Run: headless pygame with SDL's dummy video driver; simulated clock (each Clock.tick advances the game by its frame time, no real sleeping); random seed 0; keys injected as events and as key.get_pressed() state; mouse plan: one left click at the window centre at the start of phase 2, then a move to the lower-right quarter at the start of phase 3.
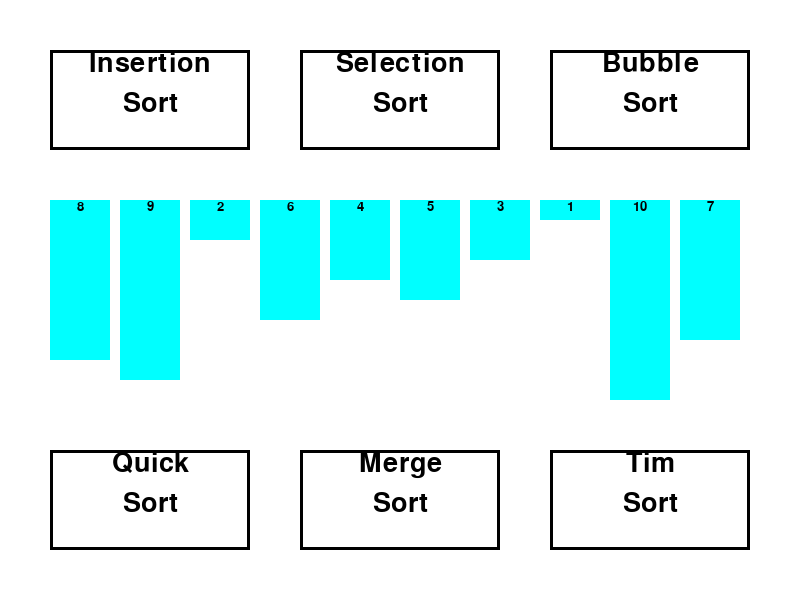
Frame 1 of 4 · flips 1–60 · no input
Frame 2 of 4 · flips 61–180 · clicked the window centre · tapped SPACE, RETURN · held RIGHT (→), D · screen unchanged from frame 1, image omitted
Frame 3 of 4 · flips 181–300 · moved the mouse to the lower-right quarter · held DOWN (↓), S · screen unchanged from frame 2, image omitted
Frame 4 of 4 · flips 301–420 · held LEFT (←), A, UP (↑), W · screen unchanged from frame 3, image omitted

The pygame program that drew these frames:

import pygame
import random

class tower:
	def __init__(self, num):
		self.num = num
		self.color = AQUA

def insertion_sort(towers, win, is_sorted):
	for i in range(1, len(towers)):
		j = i - 1
		pom = towers[i]
		pom.color = RED
		draw(win, towers, is_sorted)
		while towers[j].num > pom.num and j >= 0:
			towers[j].color = RED
			pygame.time.delay(500)
			draw(win, towers, is_sorted)
			towers[j+1] = towers[j]
			towers[j] = pom
			pygame.time.delay(500)
			draw(win, towers, is_sorted)
			towers[j+1].color = AQUA
			j -= 1
		towers[j+1] = pom
		pygame.time.delay(500)
		draw(win, towers, is_sorted)
		towers[j+1].color = AQUA

def selection_sort(towers, win, is_sorted):
	for i in range(0, len(towers) - 1):
		mini = towers[i]
		mini.color = RED
		pygame.time.delay(500)
		draw(win, towers, is_sorted)
		index = i
		for j in range(i+1, len(towers)):
			towers[j].color = RED
			pygame.time.delay(500)
			draw(win, towers, is_sorted)
			if mini.num > towers[j].num:
				mini.color = AQUA
				mini = towers[j]
				index = j
				pygame.time.delay(500)
				draw(win, towers, is_sorted)
			else:
				towers[j].color = AQUA
				pygame.time.delay(500)
				draw(win, towers, is_sorted)
		towers[i].color = RED
		pygame.time.delay(500)
		draw(win, towers, is_sorted)
		towers[index] = towers[i]
		towers[i] = mini
		towers[index].color = AQUA
		towers[i].color = AQUA
		pygame.time.delay(500)
		draw(win, towers, is_sorted)

def bubble_sort(towers, win, is_sorted):
	change = True
	k = 1
	while change:
		change = False
		for i in range(len(towers)-k):
			towers[i].color = RED
			draw(win, towers, is_sorted)
			towers[i+1].color = RED
			pygame.time.delay(500)
			draw(win, towers, is_sorted)
			if towers[i].num > towers[i+1].num:
				towers[i], towers[i+1] = towers[i+1], towers[i]
				pygame.time.delay(500)
				draw(win, towers, is_sorted)
				change = True
			towers[i].color = AQUA
			pygame.time.delay(500)
			draw(win, towers, is_sorted)
		towers[-k].color = AQUA
		pygame.time.delay(500)
		draw(win, towers, is_sorted)
		k += 1

WIDTH, HEIGHT = 800, 600
BLACK = (0, 0, 0)
WHITE = (255, 255, 255)
AQUA = (0, 255, 255)
RED = (255, 0, 0)

pygame.init()
win = pygame.display.set_mode((WIDTH, HEIGHT))
pygame.display.set_caption("Visualiser Frfr")
FONT = pygame.font.SysFont("comicsans", 40)
FONT1 = pygame.font.SysFont("comicsans", 20)

def draw(win, towers, is_sorted):
	upper_row_text = [FONT.render("Insertion", True, BLACK), FONT.render("Selection", True, BLACK), FONT.render("Bubble", True, BLACK)]
	lower_row_text = [FONT.render("Quick", True, BLACK), FONT.render("Merge", True, BLACK), FONT.render("Tim", True, BLACK)]
	text = FONT.render("Sort", True, BLACK)
	text1 = FONT.render("Restart", True, BLACK)
	win.fill(WHITE)

	for i in range(3):
		win.blit(upper_row_text[i], (50 + 250 * i + 100 - upper_row_text[i].get_width()//2, 50))
		win.blit(lower_row_text[i], (50 + 250 * i + 100 - lower_row_text[i].get_width()//2, 450))
		win.blit(text, (50 + 250 * i + 100 - text.get_width()//2, 90))
		win.blit(text, (50 + 250 * i + 100 - text.get_width()//2, 490))
		pygame.draw.rect(win, BLACK, (50 + 250 * i, 50, 200, 100), 3)
		pygame.draw.rect(win, BLACK, (50 + 250 * i, 450, 200, 100), 3)

	for i in range(len(towers)):
		size = FONT1.render(str(towers[i].num), True, BLACK)
		pygame.draw.rect(win, towers[i].color, (50 + 70 * i, 200, 60, towers[i].num * 20))
		win.blit(size, (50 + 70 * i + 30 - size.get_width()//2, 200))

	if is_sorted:
		win.blit(text1, ((800 - text1.get_width()) // 2, 200 + (400 - text1.get_height()) // 2))

	pygame.display.update()
	
def main(win):
	run = True
	is_sorted = False
	towers = [tower(i) for i in range(1, 11)]
	random.shuffle(towers)
	towers_copy = towers.copy()

	while run:
		for event in pygame.event.get():
			if event.type == pygame.QUIT:
				run = False
			if event.type == pygame.MOUSEBUTTONDOWN:
				pos = pygame.mouse.get_pos()
				if 50 <= pos[0] <= 250 and 50 <= pos[1] <= 150:
					insertion_sort(towers, win, is_sorted)
					is_sorted = True
				elif 300 <= pos[0] <= 500 and 50 <= pos[1] <= 150:
					selection_sort(towers, win, is_sorted)
					is_sorted = True
				elif 550 < pos[0] <= 750 and 50 <= pos[1] <= 150:
					bubble_sort(towers, win, is_sorted)
					is_sorted = True
				elif 50 <= pos[0] <= 250 and 450 <= pos[1] <= 550:
					print("Quick")
				elif 300 <= pos[0] <= 500 and 450 <= pos[1] <= 550:
					print("Merge")
				elif 550 <= pos[0] <= 750 and 450 <= pos[1] <= 550:
					print("Time")
				elif is_sorted and 328 < pos[0] < 471 and 372 < pos[1] < 428:
					is_sorted = False
					towers = towers_copy.copy()
					draw(win, towers, is_sorted)

		draw(win, towers, is_sorted)


if __name__ == "__main__":
	main(win)
	pygame.quit()
